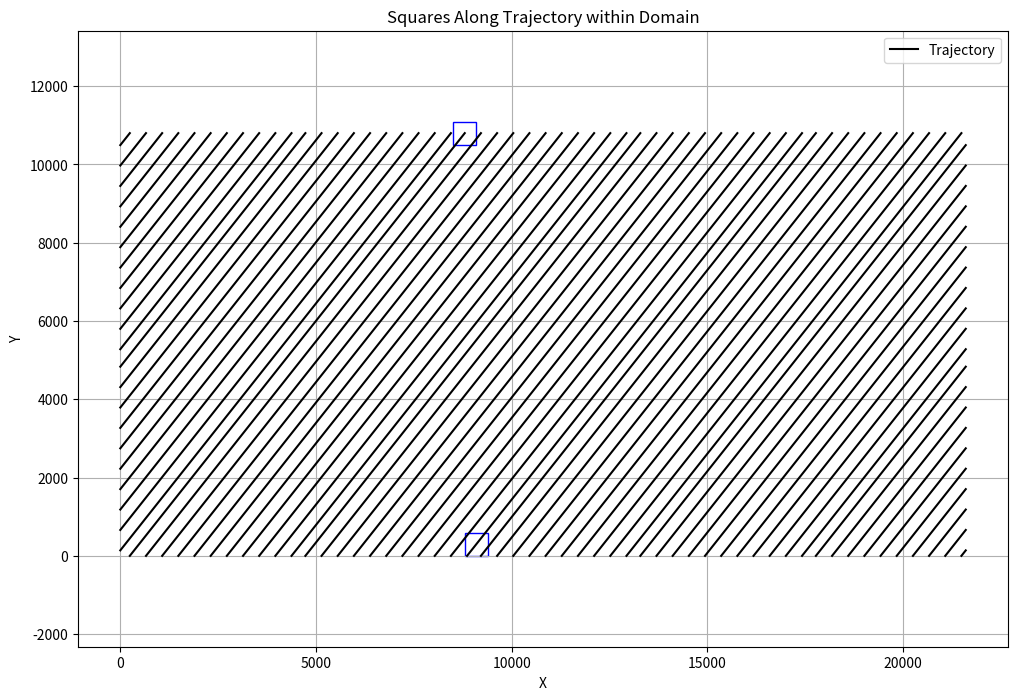

Reproduce this figure in Python.
# -*- coding: utf-8 -*-
"""
Created on Thu Nov 21 23:42:02 2024

[redacted]
"""

import numpy as np
import matplotlib.pyplot as plt
import math
def calculate_trajectory(domain_width, domain_height, a_c, v_x0, v_y0, num_steps, dt):
    """
    Calculate the trajectory of a particle using the leapfrog method with a larger spatial step.

    Args:
    - domain_width: Width of the domain (pixels).
    - domain_height: Height of the domain (pixels).
    - a_c: Constant acceleration (pixels/second^2).
    - v_x0: Initial velocity in the x-direction (pixels/second).
    - v_y0: Initial velocity in the y-direction (pixels/second).
    - num_steps: Number of steps to simulate.
    - dt: Time step size.

    Returns:
    - trajectory: Array of (x, y) positions over time.
    """
    # Initialize position and velocity
    x, y = domain_width // 2, domain_height // 2  # Start at the center
    v_x, v_y = v_x0, v_y0
    trajectory = [(x, y)]

    # Compute initial half-step velocities
    a_x = np.sqrt(a_c**2 / (1 + (v_y / v_x)**2)) * np.sign(v_x)
    a_y = np.sqrt(a_c**2 / (1 + (v_x / v_y)**2)) * np.sign(v_y)
    v_x_half = v_x - 0.5 * a_x * dt
    v_y_half = v_y - 0.5 * a_y * dt

    for _ in range(num_steps):
        # Update position using half-step velocity
        x = x + v_x_half * dt
        y = y + v_y_half * dt

        # Teleport if out of bounds
        if x < 0:
            x = domain_width + x
        elif x >= domain_width:
            x = x - domain_width

        if y < 0:
            y = domain_height + y
        elif y >= domain_height:
            y = y - domain_height

        # Append position to trajectory
        trajectory.append((int(x), int(y)))

        # Compute acceleration
        a_x = np.sqrt(a_c**2 / (1 + (v_y_half / v_x_half)**2)) * np.sign(v_x_half)
        a_y = np.sqrt(a_c**2 / (1 + (v_x_half / v_y_half)**2)) * np.sign(v_y_half)

        # Update velocity
        v_x_half = v_x_half + a_x * dt
        v_y_half = v_y_half + a_y * dt

    return np.array(trajectory)



def plot_trajectory(domain_width, domain_height, trajectory):
    """
    Visualize the trajectory within the rectangular domain.

    Args:
    - domain_width: Width of the domain.
    - domain_height: Height of the domain.
    - trajectory: Array of (x, y) positions.
    """
    plt.figure(figsize=(12, 6))
    plt.xlim(0, domain_width)
    plt.ylim(0, domain_height)
    plt.gca().set_aspect('equal', adjustable='box')

    # Plot the trajectory
    # plt.plot(trajectory[:, 0], trajectory[:, 1], '-r', label='Trajectory')
    plt.scatter(trajectory[:, 0], trajectory[:, 1], s=2, color='blue')

    plt.title("Trajectory (Leapfrog Method)")
    plt.xlabel("Width (pixels)")
    plt.ylabel("Height (pixels)")
    plt.legend()
    plt.grid(True)
    plt.show()

def calculate_border_intersections(domain_width, domain_height, x0, y0, v_x, v_y, proximity_threshold):
    """
    Calculate all intersection points of a trajectory with domain borders, including teleportation points.
    Stops when a new intersection is within the proximity threshold of a previous one.

    Args:
    - domain_width: Width of the domain (pixels).
    - domain_height: Height of the domain (pixels).
    - x0, y0: Initial position (pixels).
    - v_x, v_y: Velocity components (pixels/step).
    - proximity_threshold: Proximity threshold for stopping (pixels).

    Returns:
    - intersections: List of (x, y) intersection points.
    """
    intersections = []
    x, y = x0, y0

    while True:
        # Calculate alphas for hitting vertical and horizontal borders
        if v_x > 0:
            alpha_x = (domain_width - x) / v_x  # Hit the right border
        elif v_x < 0:
            alpha_x = -x / v_x  # Hit the left border
        else:
            alpha_x = float('inf')  # No movement in x

        if v_y > 0:
            alpha_y = (domain_height - y) / v_y  # Hit the top border
        elif v_y < 0:
            alpha_y = -y / v_y  # Hit the bottom border
        else:
            alpha_y = float('inf')  # No movement in y

        # Determine which border is hit first
        alpha = min(alpha_x, alpha_y)

        # Calculate the intersection point
        x_next = x + alpha * v_x
        y_next = y + alpha * v_y

        # Skip adding consecutive duplicate intersections
        if len(intersections) == 0 or not np.allclose(intersections[-1], (x_next, y_next)):
            intersections.append((x_next, y_next))

        # Teleport to the opposite side and record 0-axis intersection
        if alpha == alpha_x:  # Vertical border
            if x_next >= domain_width:
                new_intersection = (0, y_next)  # Crossing to the left side
                if not np.allclose(intersections[-1], new_intersection):
                    intersections.append(new_intersection)
                x_next -= domain_width  # Teleport right to left
            elif x_next < 0:
                new_intersection = (domain_width, y_next)  # Crossing to the right side
                if not np.allclose(intersections[-1], new_intersection):
                    intersections.append(new_intersection)
                x_next += domain_width  # Teleport left to right

        if alpha == alpha_y:  # Horizontal border
            if y_next >= domain_height:
                new_intersection = (x_next, 0)  # Crossing to the bottom side
                if not np.allclose(intersections[-1], new_intersection):
                    intersections.append(new_intersection)
                y_next -= domain_height  # Teleport top to bottom
            elif y_next < 0:
                new_intersection = (x_next, domain_height)  # Crossing to the top side
                if not np.allclose(intersections[-1], new_intersection):
                    intersections.append(new_intersection)
                y_next += domain_height  # Teleport bottom to top

        # Check proximity to previous intersections
        for px, py in intersections[:-1]:
           distance = np.sqrt((x_next - px) ** 2 + (y_next - py) ** 2)
           if distance < proximity_threshold:
               intersections.append((x_next, y_next))
               return np.array(intersections)

        # Update position
        x, y = x_next, y_next

def find_distance_between_trajectories(intersections, domain_width=21600, domain_height=10800):
    """
    Find the maximum distance between consecutive points on the same axis in the trajectory.

    Args:
    - intersections: List of (x, y) intersection points.
    - domain_width: Width of the domain.
    - domain_height: Height of the domain.

    Returns:
    - max_distance: Maximum Euclidean distance between consecutive points on the same axis.
    """
    # Group intersections by axis
    left_border = [p[1] for p in intersections if p[0] == 0]
    right_border = [p[1] for p in intersections if p[0] == domain_width]
    bottom_border = [p[0] for p in intersections if p[1] == 0]
    top_border = [p[0] for p in intersections if p[1] == domain_height]

    # Sort each group
    left_border.sort(key=lambda p: p)  # Sort by y
    right_border.sort(key=lambda p: p)  # Sort by y
    bottom_border.sort(key=lambda p: p)  # Sort by x
    top_border.sort(key=lambda p: p)  # Sort by x

    # Calculate maximum distances
    avg_distance= 0
    count=0
    for border in [left_border, right_border, bottom_border, top_border]:
        for i in range(1, len(border)):
            a = border[i - 1]
            b= border[i]
            distance = abs(b-a)
            avg_distance +=  distance
            count+=1
    return avg_distance/count
def calculate_triangle_sides(avg_distance, trajectory_angle_radians):
    """
    Calculate the sides of a right triangle given the hypotenuse and angle.

    Args:
    - avg_distance: Hypotenuse of the triangle (average distance).
    - trajectory_angle_degrees: Angle of the trajectory in degrees.

    Returns:
    - adjacent: Length of the adjacent side.
    - opposite: Length of the opposite side.
    """
    # Calculate the sides of the triangle
    adjacent = avg_distance * math.cos(trajectory_angle_radians)
    opposite = avg_distance * math.sin(trajectory_angle_radians)

    return adjacent, opposite

def find_midpoint_of_trajectory(intersections):
    """
    Find the geometric midpoint of the trajectory using the intersection points.

    Args:
    - intersections: List of (x, y) intersection points.

    Returns:
    - midpoint: (x, y) coordinates of the geometric midpoint.
    """
    x1, y1 = intersections[0]  # Start of trajectory
    x2, y2 = intersections[-1]  # End of trajectory

    # Midpoint as the geometric center between the first and last points
    midpoint = ((x1 + x2) / 2, (y1 + y2) / 2)
    return midpoint

def map_to_closest_value(value, options):
    """
    Map a given value to the closest in a list of options.

    Args:
    - value: Value to map.
    - options: List of possible values.

    Returns:
    - closest: Closest value from the options.
    """
    if value<=max(options):
        options = [x for x in options if x>=value]
    
    closest = min(options, key=lambda x: abs(value - x) )
    
    return closest
def place_squares_trajectory(trajectory_segments, square_size):
    """
    Place squares along the trajectory to ensure no overlap on the same line.

    Args:
    - trajectory_segments: List of line segments [(x1, y1, x2, y2)].
    - square_size: Size of the square.

    Returns:
    - square_centers: List of square centers [(x, y)].
    """
    square_centers = []
    half_size = square_size / 2

    for segment in trajectory_segments:
        x1, y1, x2, y2 = segment
        # Calculate the length of the segment
        segment_length = np.sqrt((x2 - x1) ** 2 + (y2 - y1) ** 2)

        # Calculate the direction vector (normalized)
        direction_vector = ((x2 - x1) / segment_length, (y2 - y1) / segment_length)

        # Number of squares needed
        num_squares = int(np.ceil(segment_length / square_size))

        # Place square centers along the segment
        for i in range(num_squares):
            center_x = x1 + (i * square_size + half_size) * direction_vector[0]
            center_y = y1 + (i * square_size + half_size) * direction_vector[1]
            square_centers.append((center_x, center_y))

    return square_centers


def plot_intersections(domain_width, domain_height, intersections):
    """
    Plot the trajectory intersections as diagonal streaks, excluding horizontal and vertical streaks.

    Args:
    - domain_width: Width of the domain.
    - domain_height: Height of the domain.
    - intersections: List of (x, y) intersection points.
    """
    plt.figure(figsize=(12, 6))
    plt.xlim(0, domain_width)
    plt.ylim(0, domain_height)
    plt.gca().set_aspect('equal', adjustable='box')

    # Plot the domain boundaries
    plt.plot([0, domain_width, domain_width, 0, 0],
             [0, 0, domain_height, domain_height, 0], 'k-', label="Domain Borders")

    # Draw streaks
    
    for i in range(1, len(intersections)):
        x1, y1 = intersections[i - 1]
        x2, y2 = intersections[i]

        # Plot only if the points do not share an axis value
        if x1 != x2 and y1 != y2:
            plt.plot([x1, x2], [y1, y2], '-r')

    # Plot intersection points
    plt.scatter(*zip(*intersections), color='blue', label="Intersection Points")
    plt.title("Diagonal Streaks (Skip Same-Axis Intersections)")
    plt.xlabel("Width (pixels)")
    plt.ylabel("Height (pixels)")
    plt.legend()
    plt.grid(True)
    plt.show()
    
def bundle_segments(points):
    """
    Bundle a sequence of 2D points into line segments starting from index 1.

    Args:
    - points: List of 2D points [(x, y)].

    Returns:
    - segments: List of line segments [(x1, y1, x2, y2)] starting from index 1.
    """
    segments = []
    for i in range(1, len(points),2):
        x1, y1 = points[i - 1]
        x2, y2 = points[i]
        segments.append((x1, y1, x2, y2))
    return segments

def place_squares_trajectory(trajectory_segments, square_size, trajectory_angle):
    """
    Place squares along the trajectory to ensure no overlap on the same line.

    Args:
    - trajectory_segments: List of line segments [(x1, y1, x2, y2)].
    - square_size: Size of the square.

    Returns:
    - square_centers: List of square centers [(x, y)].
    """
    square_centers = []
    x1, y1, x2, y2 = trajectory_segments[0]
    segment_length = np.sqrt((x2 - x1) ** 2 + (y2 - y1) ** 2)
    direction_vector = ((x2 - x1) / segment_length, (y2 - y1) / segment_length)
    efective_length = (square_size/2)/np.cos(np.pi/2-direction_vector[1]/direction_vector[0])*1.215
    # print(direction_vector[1]/direction_vector[0])
    
    for j, segment in enumerate(trajectory_segments):
        x1, y1, x2, y2 = segment
        segment_length = np.sqrt((x2 - x1) ** 2 + (y2 - y1) ** 2)
        num_squares = int(np.ceil((y2-y1) / square_size))

        # Place square centers along the segment
        if y1==0:
            for i in range(0,num_squares):
                center_x = (x1+efective_length * direction_vector[0]) + (i *2*efective_length) * direction_vector[0]
                center_y = (y1+efective_length * direction_vector[1]) + (i * 2*efective_length) * direction_vector[1]
                if center_x>21600:
                    center_y -= (center_x-21600)*direction_vector[1]/direction_vector[0]
                    center_x = 21600
                if center_y>10800:
                    center_x -= (center_y-10800)*direction_vector[0]/direction_vector[1]
                    center_y = 10800
                square_centers.append((center_x, center_y))
        else:
            temp_centers = []
            for i in range(0,num_squares):
                center_x = (x2-efective_length * direction_vector[0]) - (i *2*efective_length) * direction_vector[0]
                center_y = (y2-efective_length * direction_vector[1]) - (i * 2*efective_length) * direction_vector[1]
                if center_x<0:
                    center_y += (-center_x)*direction_vector[1]/direction_vector[0]
                    center_x = 0
                if center_y<0:
                    center_x += (-center_y)*direction_vector[0]/direction_vector[1]
                    center_y = 0
                temp_centers.append((center_x, center_y))
            square_centers += temp_centers[::-1]
        # temp_centers = []
        # for ix, center in enumerate(square_centers):
        #     if ix>0 and center[0]-square_centers[ix-1][0] > 300:
        #         temp_centers.append(center)
        # square_centers = temp_centers

    return square_centers, efective_length, direction_vector

def plot_squares(trajectory_segments, square_centers, square_size, domain_width, domain_height,efective_length, direction_vector):
    """
    Plot the trajectory segments and squares along the trajectory, limiting the view to the domain.

    Args:
    - trajectory_segments: List of line segments [(x1, y1, x2, y2)].
    - square_centers: List of square centers [(x, y)].
    - square_size: Size of the square.
    - domain_width: Width of the domain.
    - domain_height: Height of the domain.
    """
    fig, ax = plt.subplots(figsize=(12, 8))
    # Set domain limits
    ax.set_xlim(0, domain_width)
    ax.set_ylim(0, domain_height)

    # Plot trajectory segments
    for segment in trajectory_segments:
        x1, y1, x2, y2 = segment
        ax.plot([x1, x2], [y1, y2], 'k-', label='Trajectory' if segment == trajectory_segments[0] else '')

    # Plot squares
    size = square_size/2
    for cx, cy in [square_centers[0],square_centers[-1]]:
        # Only plot squares within the domain boundaries
        
        square = plt.Rectangle((cx-size, cy -size), square_size, square_size,
                                edgecolor='blue', facecolor='none')
        ax.set_xlim(0, domain_width)
        ax.set_ylim(0, domain_height)
        ax.add_patch(square)
        
        plt.pause(0.0001)


    plt.title("Squares Along Trajectory within Domain")
    plt.xlabel("X")
    plt.ylabel("Y")
    plt.legend()
    plt.grid(True)
    plt.axis('equal')
    plt.show()



# Parameters
domain_width = 21600
domain_height = 10800
x0 = 500
y0=250
v_x = 4.35  # Velocity in x-direction
v_y = 5.49  # Velocity in y-direction
height = 590

declive = v_y/v_x
angle = math.atan(declive)
proximity_threshold = 100  # Distance threshold for stopping

# Step 1: Calculate intersection points with proximity-based stopping
intersections = calculate_border_intersections(domain_width, domain_height, x0, y0, v_x, v_y, proximity_threshold)

# Step 2: Plot the trajectory intersections
# plot_intersections(domain_width, domain_height, intersections)


m_distance = find_distance_between_trajectories(intersections)
midpoint = find_midpoint_of_trajectory(intersections)

closest_value = map_to_closest_value(m_distance/2, [500, 400, 300])
trajectory = bundle_segments(intersections[1:])
# Step 3: Create a grid centered at the midpoint with squares twice the mapped size
square_size = 2 * closest_value
centers,efective_length,direction_vector = place_squares_trajectory(trajectory,height, declive)
if __name__ == '__main__':
    plot_squares(trajectory,centers,height,domain_width, domain_height,efective_length,direction_vector)